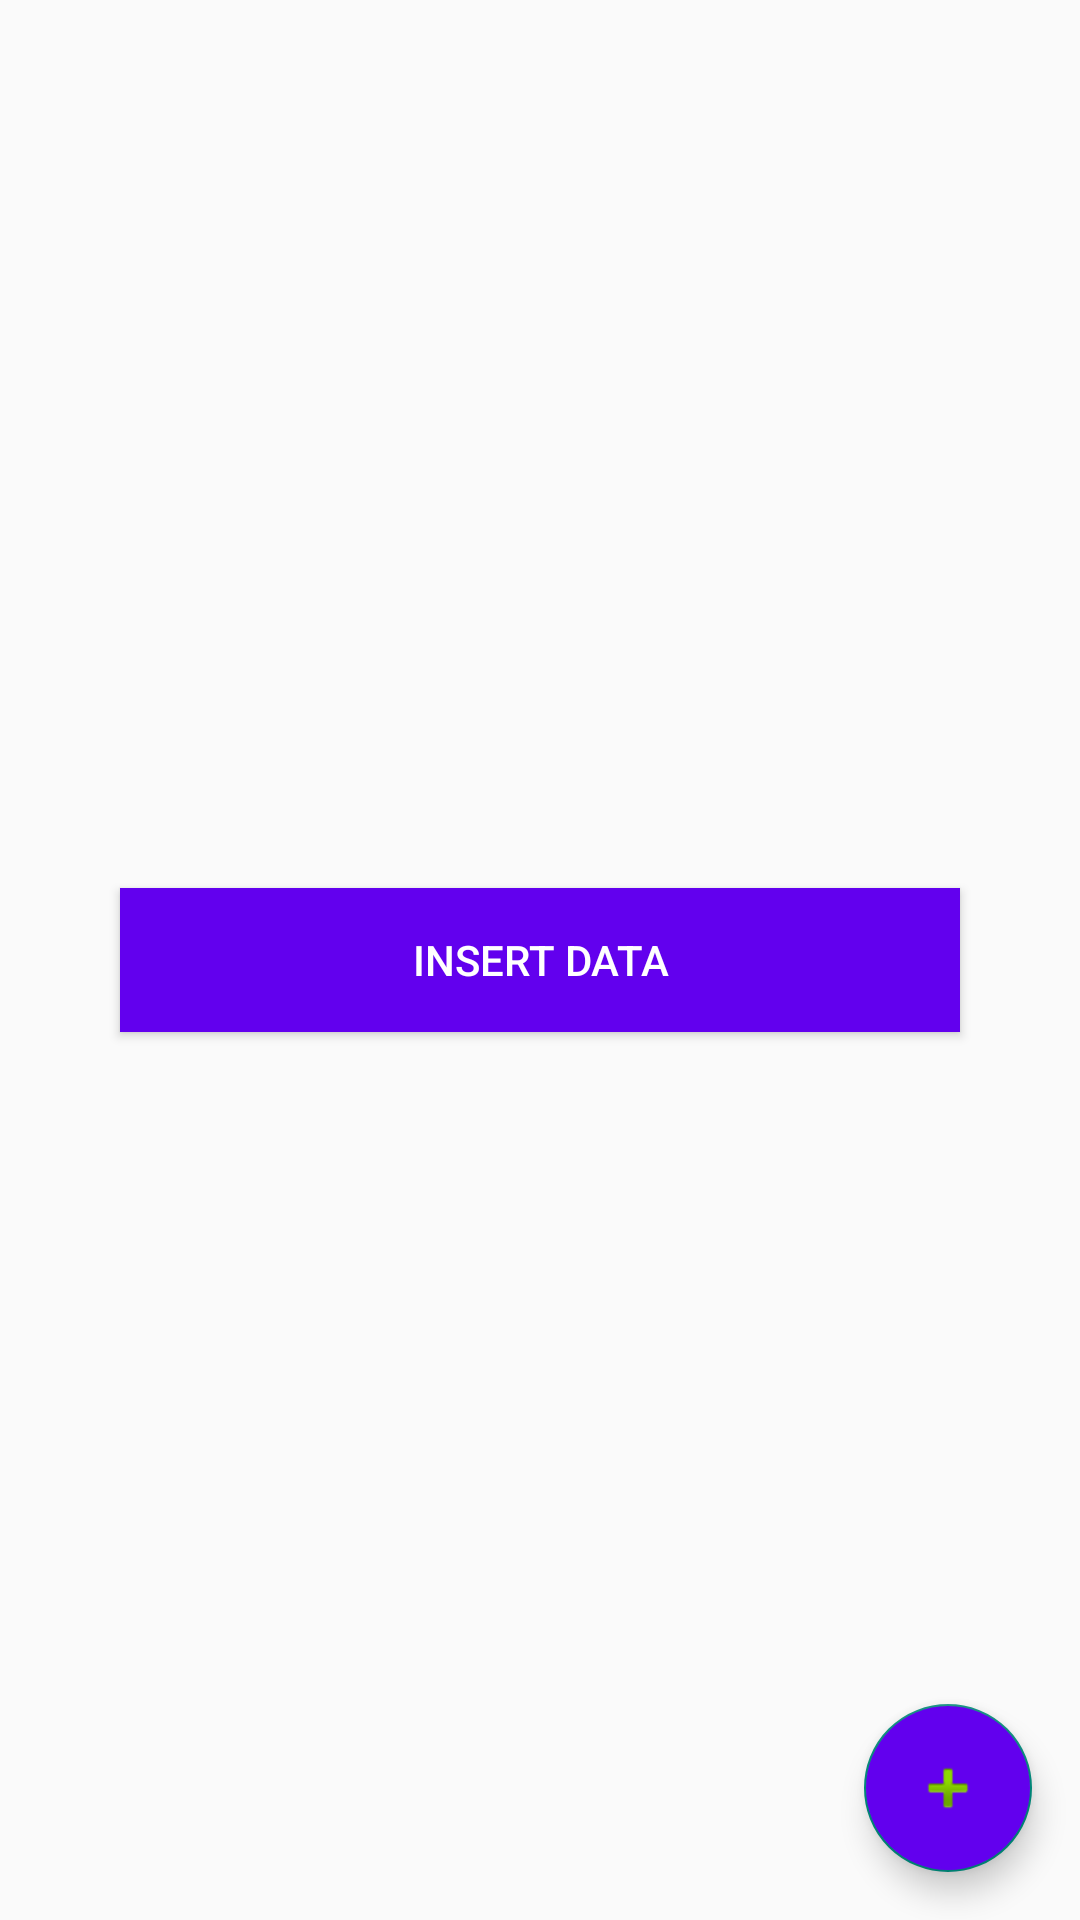

Write the Android layout XML for this screen, with the resource values it uses.
<!-- AndroidManifest.xml: activity theme Theme.TodoApp -->
<!-- res/layout/to_do_list.xml -->
<?xml version="1.0" encoding="utf-8"?>
<androidx.constraintlayout.widget.ConstraintLayout xmlns:android="http://schemas.android.com/apk/res/android"
    xmlns:app="http://schemas.android.com/apk/res-auto"
    xmlns:tools="http://schemas.android.com/tools"
    android:layout_width="match_parent"
    android:layout_height="match_parent"
    android:fitsSystemWindows="true"
    tools:context=".presentation.ui.ToDoListActivity">

    <androidx.recyclerview.widget.RecyclerView
        android:id="@+id/recyclerView"
        android:layout_width="match_parent"
        android:layout_height="match_parent"
        android:orientation="vertical"
        app:layoutManager="androidx.recyclerview.widget.LinearLayoutManager"
        app:layout_constraintEnd_toEndOf="parent"
        app:layout_constraintStart_toStartOf="parent"
        app:layout_constraintTop_toTopOf="parent" />

    <Button
        android:id="@+id/button"
        android:layout_width="match_parent"
        android:layout_height="wrap_content"
        android:layout_margin="40dp"
        android:background="@color/purple_500"
        android:text="@string/insert_data"
        android:textColor="@color/white"
        app:layout_constraintBottom_toBottomOf="parent"
        app:layout_constraintEnd_toEndOf="parent"
        app:layout_constraintStart_toStartOf="parent"
        app:layout_constraintTop_toTopOf="parent" />

    <com.google.android.material.floatingactionbutton.FloatingActionButton
        android:id="@+id/fab"
        android:layout_width="wrap_content"
        android:layout_height="wrap_content"
        app:layout_constraintBottom_toBottomOf="parent"
        android:backgroundTint="@color/purple_500"
        app:layout_constraintEnd_toEndOf="parent"
        android:layout_marginEnd="16dp"
        android:layout_marginBottom="16dp"
        app:srcCompat="@android:drawable/ic_input_add"
        android:contentDescription="@string/app_name" />

</androidx.constraintlayout.widget.ConstraintLayout>
<!-- resources referenced by this layout -->
<resources>
  <string name="app_name">TodoApp</string>
  <string name="insert_data">Insert Data</string>
  <style name="Theme.TodoApp" parent="Theme.AppCompat.Light.NoActionBar" />
  <!-- not gathered from this repository: default colours our renderer supplied (Android Studio template values) -->
  <color name="purple_500">#FF6200EE</color>
  <color name="white">#FFFFFFFF</color>
</resources>
